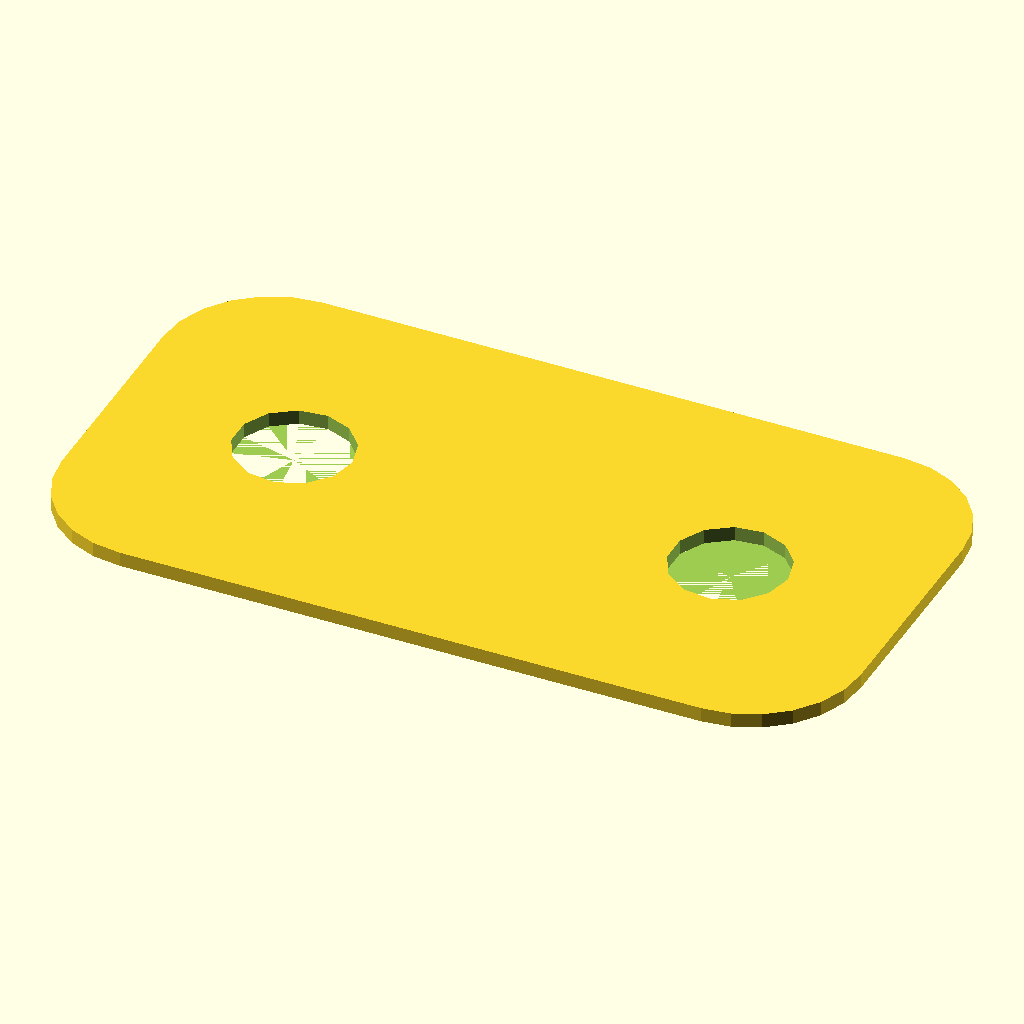
Cell 1: rendered with the file's own defaults.
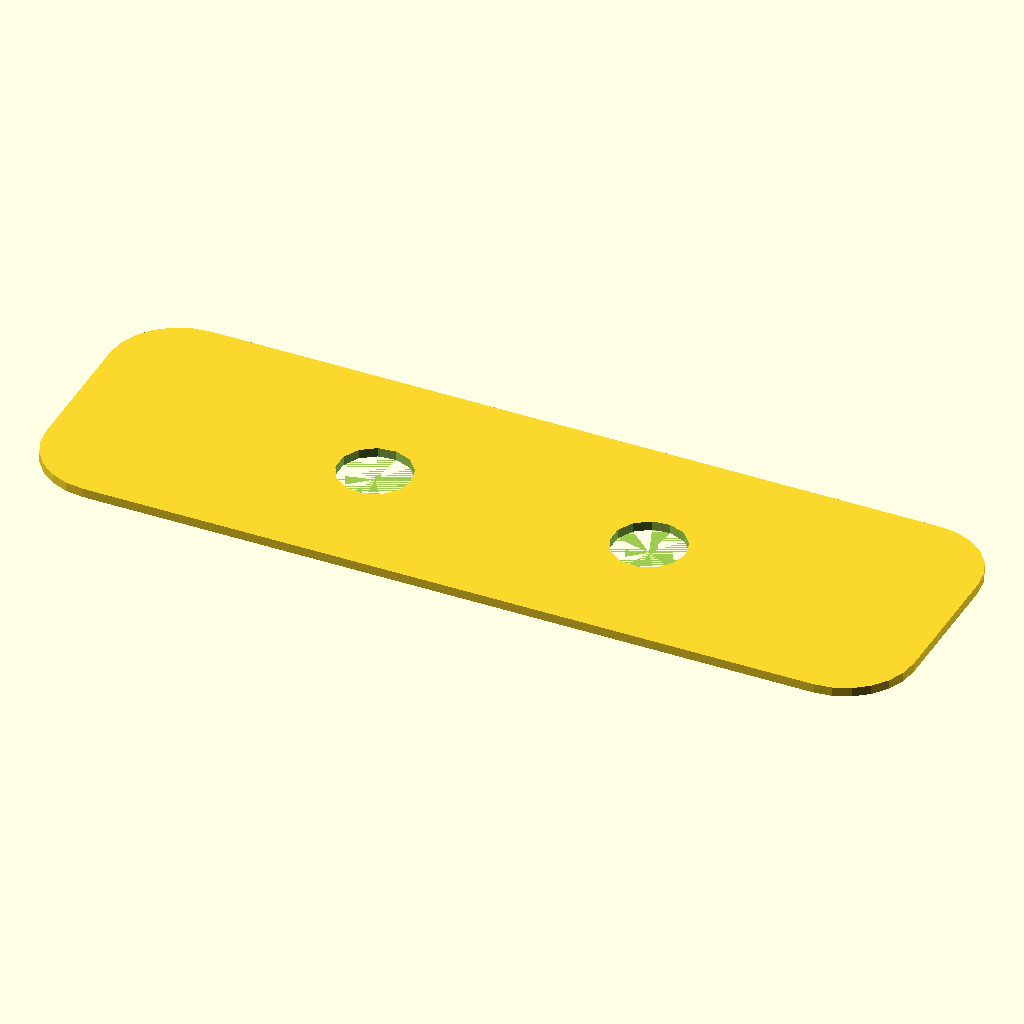
Cell 2: connector_length = 80 (everything else at default).
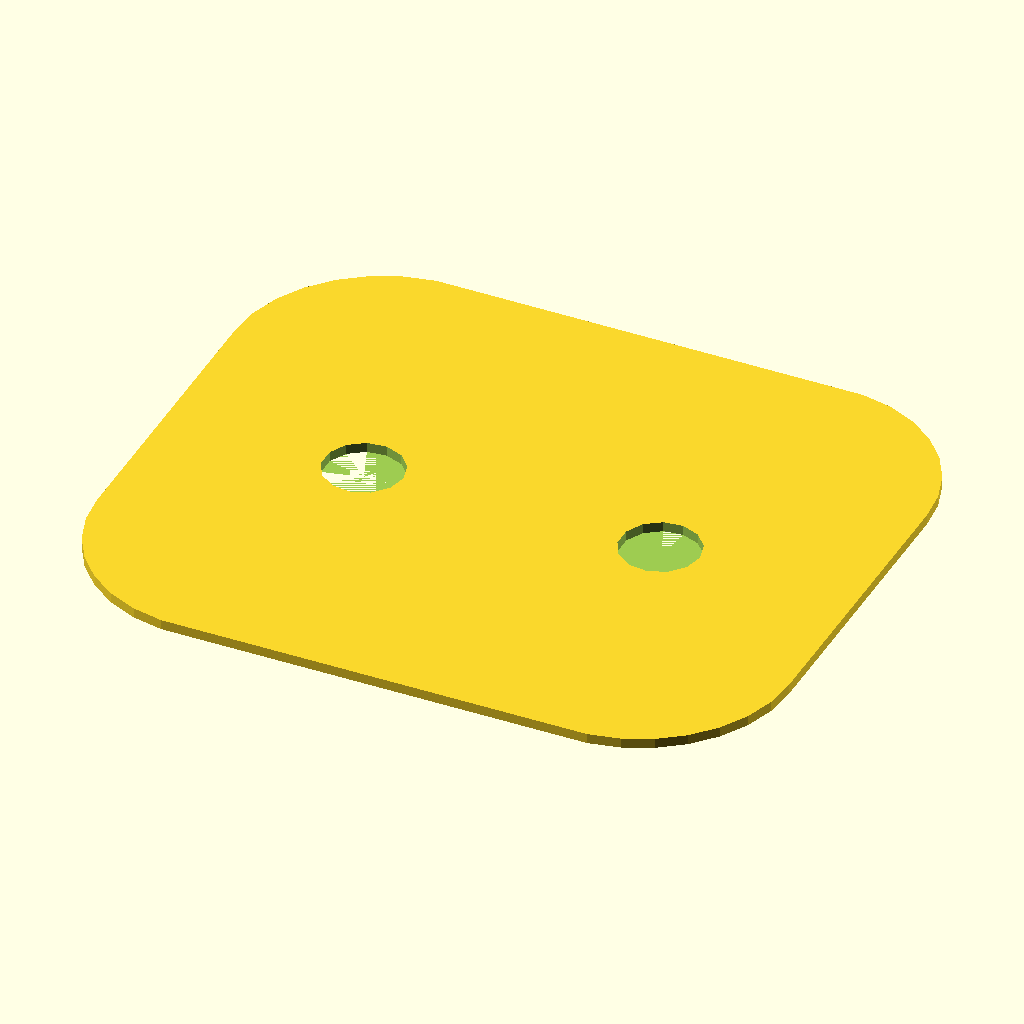
Cell 3: the same model with connector_width = 30.
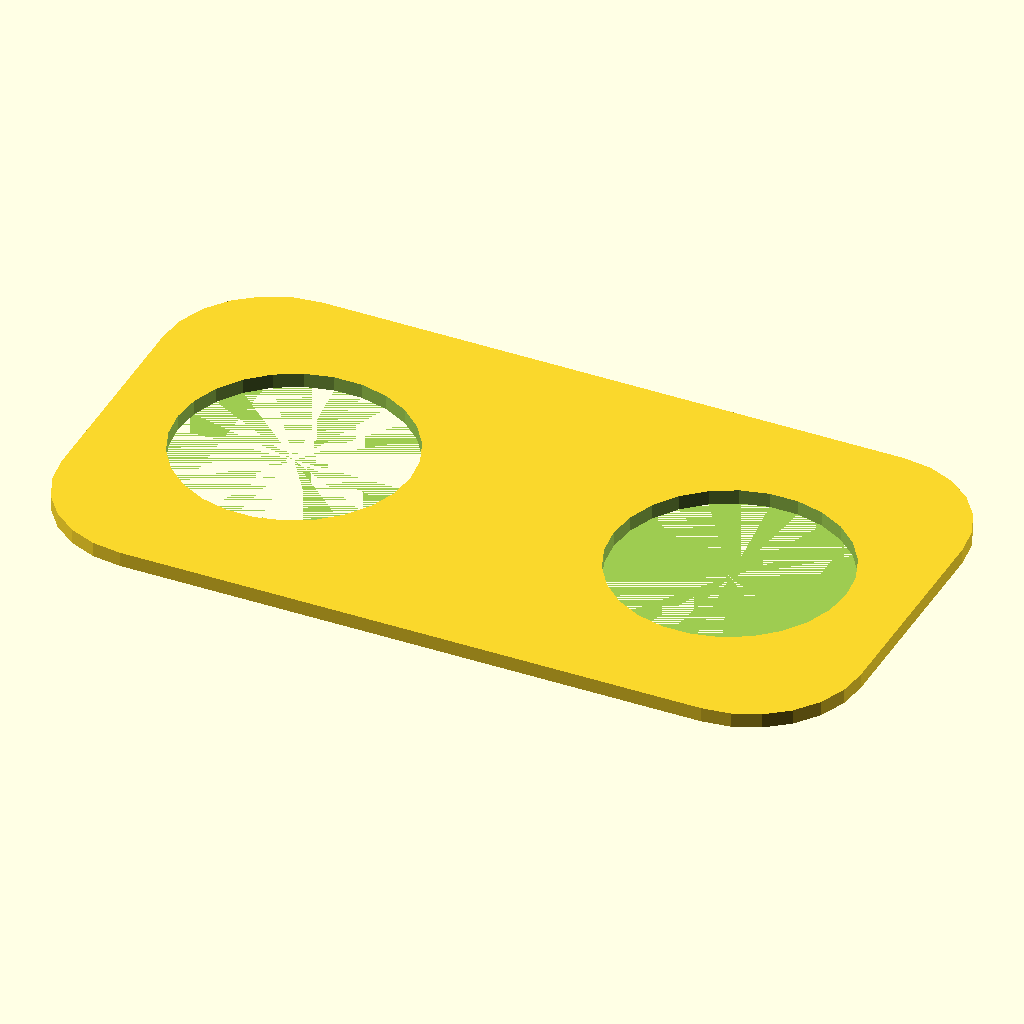
Cell 4: the same model with hole_diameter = 16.
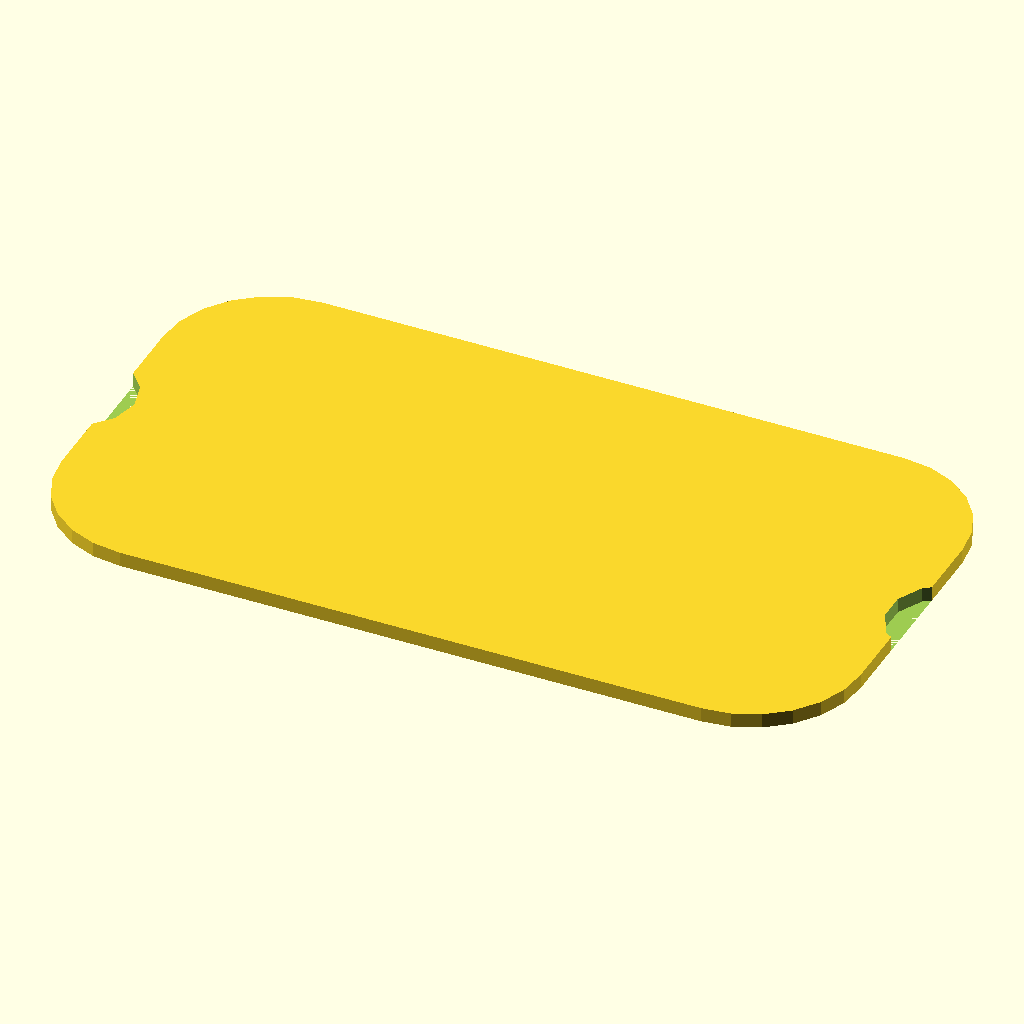
Cell 5: the same model with hole_spacing = 60.
All cells are drawn from the same view direction (rotation 55°, 0°, 25°, orthographic, colour scheme Cornfield), but the view is re-fitted for each cell, so position and scale can differ between cells as well as the parameter.
Source of the model, deepcad_8037/0050/00506338/output_0/00506338.scad:

// Parameters for the connector link
connector_length = 40; // Length of the connector link
connector_width = 15;  // Width of the connector link
connector_thickness = 3; // Thickness of the connector link
hole_diameter = 8; // Diameter of the holes
hole_spacing = 30; // Distance between the centers of the holes

module connector_link() {
    // Base curved rectangular plate
    difference() {
        // Main body
        hull() {
            translate([-connector_length/2, -connector_width/2, 0])
                circle(connector_width/2);
            translate([connector_length/2, -connector_width/2, 0])
                circle(connector_width/2);
            translate([-connector_length/2, connector_width/2, 0])
                circle(connector_width/2);
            translate([connector_length/2, connector_width/2, 0])
                circle(connector_width/2);
        }
        // Holes
        translate([-hole_spacing/2, 0, connector_thickness/2])
            cylinder(h=connector_thickness+1, r=hole_diameter/2, center=true);
        translate([hole_spacing/2, 0, connector_thickness/2])
            cylinder(h=connector_thickness+1, r=hole_diameter/2, center=true);
    }
}

// Render the connector link
connector_link();
Parameter table extracted from the source (name, type, default, range or options):
connector_length: number, default 40
connector_width: number, default 15
connector_thickness: number, default 3
hole_diameter: number, default 8
hole_spacing: number, default 30
